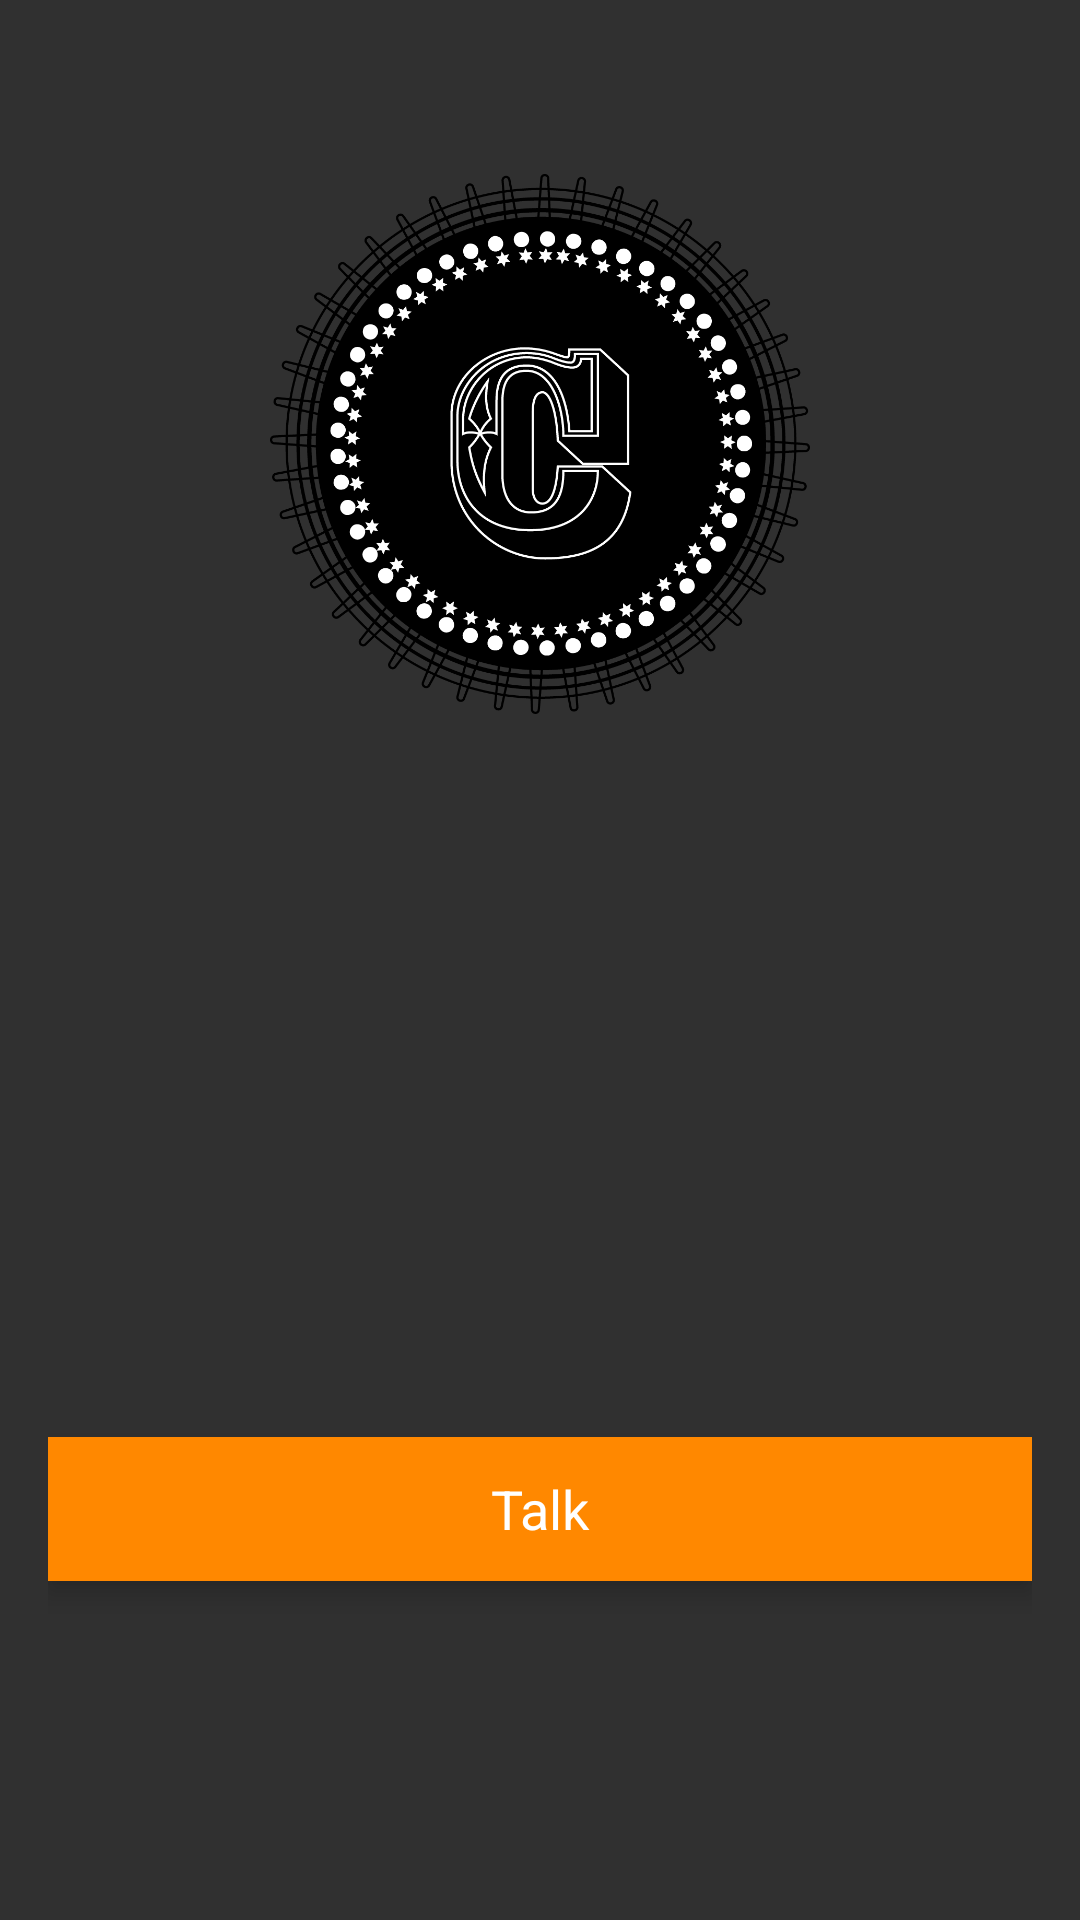

Here is an Android app screen rendered from its layout file. Give the layout XML and the strings, colors and styles it references.
<!-- AndroidManifest.xml: application theme PAB -->
<!-- res/layout/activity_main.xml -->
<?xml version="1.0" encoding="utf-8"?>
<RelativeLayout xmlns:android="http://schemas.android.com/apk/res/android"
    xmlns:tools="http://schemas.android.com/tools"
    android:id="@+id/activity_main"
    android:layout_width="match_parent"
    android:layout_height="match_parent"
    android:paddingBottom="@dimen/activity_vertical_margin"
    android:paddingLeft="@dimen/activity_horizontal_margin"
    android:paddingRight="@dimen/activity_horizontal_margin"
    android:paddingTop="@dimen/activity_vertical_margin"
    tools:context="com.is_great.pro.personalassistantbot.MainActivity">

    <ImageView
        android:layout_width="180dp"
        android:layout_height="180dp"
        android:src="@drawable/logo"
        android:layout_marginTop="23dp"
        android:layout_below="@+id/tv_response"
        android:layout_centerHorizontal="true" />
    <TextView
        android:id="@+id/tv_response"
        android:layout_width="match_parent"
        android:layout_height="wrap_content" />

    <Button
        android:id="@+id/btn_speech"
        android:layout_width="match_parent"
        android:layout_height="wrap_content"
        android:text="@string/btn_label"
        android:textColor="@android:color/white"
        android:textAppearance="?android:textAppearanceMedium"
        android:layout_marginBottom="97dp"
        android:background="@android:color/holo_orange_dark"
        style="@style/Widget.AppCompat.Button.Borderless"
        android:elevation="5dp"
        android:layout_alignParentBottom="true"
        android:layout_alignParentLeft="true"
        android:layout_alignParentStart="true" />
</RelativeLayout>
<!-- resources referenced by this layout -->
<resources>
  <dimen name="activity_horizontal_margin">16dp</dimen>
  <dimen name="activity_vertical_margin">16dp</dimen>
  <!-- drawable logo: png bitmap (drawable, 118791 bytes) -->
  <string name="btn_label">Talk</string>
  <style name="PAB" parent="Theme.AppCompat" />
</resources>
